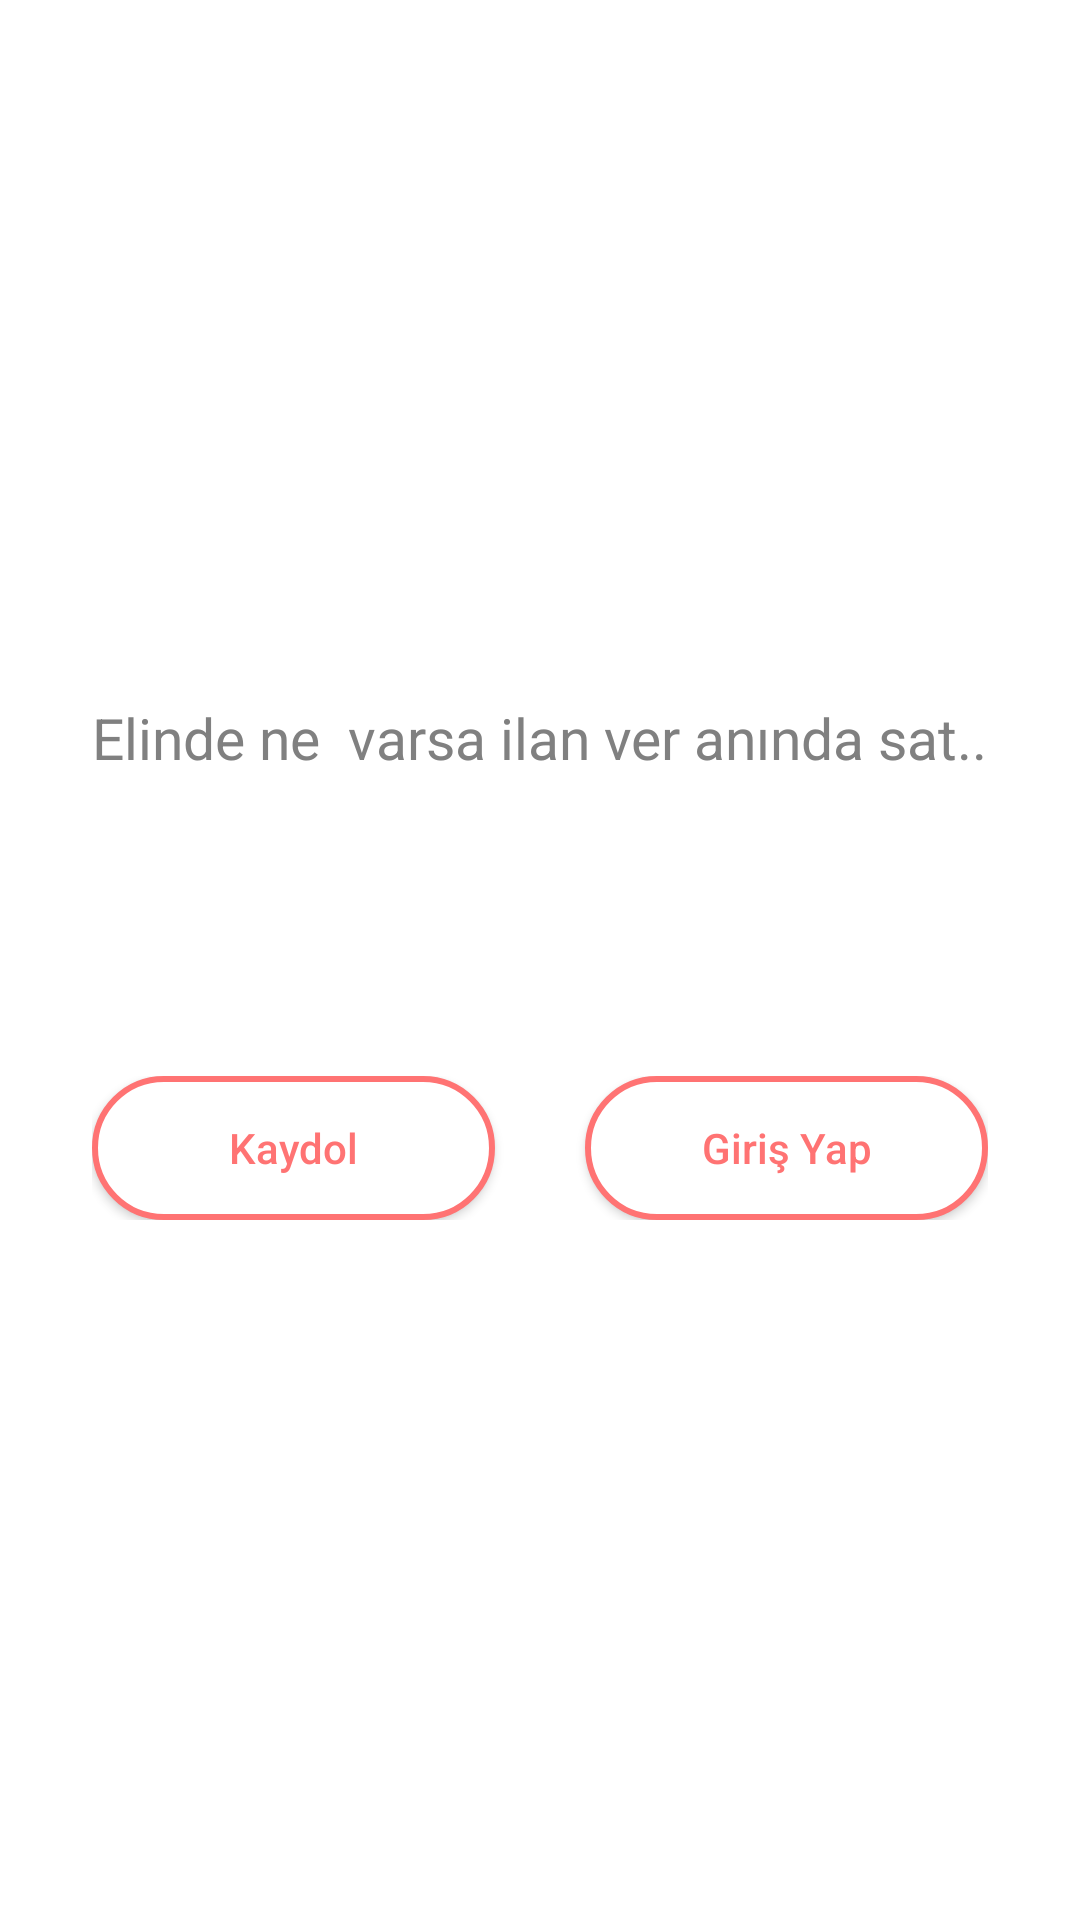

Produce the Android XML layout that renders to this screen, including the resource entries it uses.
<!-- AndroidManifest.xml: application theme AppTheme -->
<!-- res/layout/activity_baslangic.xml -->
<?xml version="1.0" encoding="utf-8"?>
<android.support.constraint.ConstraintLayout xmlns:android="http://schemas.android.com/apk/res/android"
    xmlns:app="http://schemas.android.com/apk/res-auto"
    xmlns:tools="http://schemas.android.com/tools"
    android:layout_width="match_parent"
    android:layout_height="match_parent"
    tools:context=".Activitys.BaslangicActivity"
    android:background="#FFF">

    <RelativeLayout
        android:layout_width="match_parent"
        android:layout_height="match_parent">
        <LinearLayout
            android:layout_width="wrap_content"
            android:layout_height="wrap_content"
            android:layout_centerHorizontal="true"
            android:layout_centerVertical="true"
            android:orientation="vertical">

            <ImageView
                android:layout_width="wrap_content"
                android:layout_height="wrap_content"
                android:layout_alignParentTop="true"
                android:layout_centerHorizontal="true"
                android:background="@drawable/logo"
                android:layout_gravity="center"/>

            <TextView
                android:id="@+id/baslangicActivityInfo"
                android:layout_width="wrap_content"
                android:layout_height="wrap_content"
                android:text="Elinde ne  varsa ilan ver anında sat.."
                android:textColor="@color/hintrenk"
                android:textSize="19dp" />

            <LinearLayout
                android:layout_width="match_parent"
                android:layout_height="wrap_content"
                android:weightSum="2"
                android:layout_marginTop="100dp">

                <Button
                    android:id="@+id/baslangicActivityKaydol"
                    android:layout_width="wrap_content"
                    android:layout_height="wrap_content"
                    android:layout_weight="1"
                    android:background="@drawable/baslangic_buton_ovallestir"
                    android:padding="10dp"
                    android:textAllCaps="false"
                    android:layout_marginRight="30dp"
                    android:text="Kaydol"
                    android:textColor="@color/anarenk" />

                <Button
                    android:id="@+id/baslangicActivityGirisYap"
                    android:layout_width="wrap_content"
                    android:layout_height="wrap_content"
                    android:layout_weight="1"
                    android:textAllCaps="false"
                    android:background="@drawable/baslangic_buton_ovallestir"
                    android:padding="10dp"
                    android:text="Giriş Yap"
                    android:textColor="@color/anarenk" />

            </LinearLayout>
        </LinearLayout>

    </RelativeLayout>
</android.support.constraint.ConstraintLayout>
<!-- resources referenced by this layout -->
<resources>
  <color name="anarenk">#ff7373</color>
  <color name="hintrenk">#808080</color>
  <!-- drawable baslangic_buton_ovallestir (drawable) -->
  <?xml version="1.0" encoding="utf-8"?>
  <shape xmlns:android="http://schemas.android.com/apk/res/android"
      android:shape="rectangle">
      <stroke android:color="@color/anarenk" android:width="2dp"></stroke>
      <solid android:color="#FFF"></solid>
      <corners android:radius="200dp"></corners>
  
  </shape>
  <!-- drawable logo: png bitmap (mipmap-hdpi, 1713 bytes) -->
  <style name="AppTheme" parent="Theme.AppCompat.Light.NoActionBar">
          
          <item name="colorPrimary">@color/colorPrimary</item>
          <item name="colorPrimaryDark">@color/colorPrimaryDark</item>
          <item name="colorAccent">@color/colorAccent</item>
  
      </style>
  <color name="colorPrimary">#3F51B5</color>
  <color name="colorPrimaryDark">#dddddd</color>
  <color name="colorAccent">#ff7373</color>
</resources>
